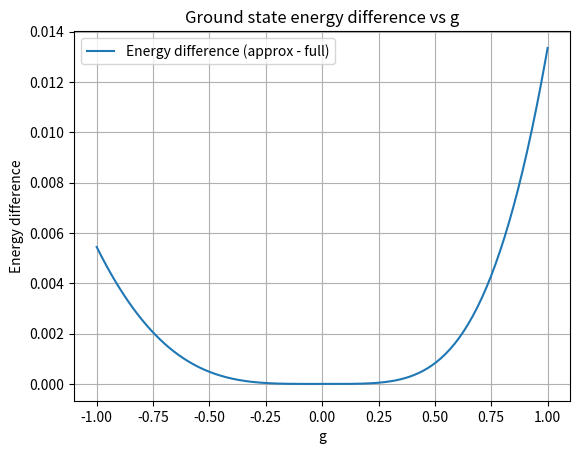

Here is the Python script that generated this plot:
import numpy as np
import matplotlib.pyplot as plt

# Full matrix setup, 6 states
H0_full = np.diag([2, 4, 6, 6, 8, 10]) 
V_base_full = np.array([
    [2, 1, 1, 1, 1, 0],
    [1, 2, 1, 1, 0, 1],
    [1, 1, 2, 0, 1, 1],
    [1, 1, 0, 2, 1, 1],
    [1, 0, 1, 1, 2, 1],
    [0, 1, 1, 1, 1, 2]
])

# Reduced matrix (first 5 states)
H0_reduced = H0_full[:5, :5]
V_base_reduced = V_base_full[:5, :5]

g_values = np.linspace(-1, 1, 200)
ground_full = []
ground_reduced = []

for g in g_values:
    V_full = -0.5 * g * V_base_full
    H_full = H0_full + V_full
    eigvals_full = np.linalg.eigvalsh(H_full)
    ground_full.append(np.min(eigvals_full))

    V_reduced = -0.5 * g * V_base_reduced
    H_reduced = H0_reduced + V_reduced
    eigvals_reduced = np.linalg.eigvalsh(H_reduced)
    ground_reduced.append(np.min(eigvals_reduced))

ground_full = np.array(ground_full)
ground_reduced = np.array(ground_reduced)
energy_diff = ground_reduced - ground_full

plt.plot(g_values, energy_diff, label="Energy difference (approx - full)")
plt.xlabel("g")
plt.ylabel("Energy difference")
plt.title("Ground state energy difference vs g")
plt.legend()
plt.grid(True)
plt.show()
